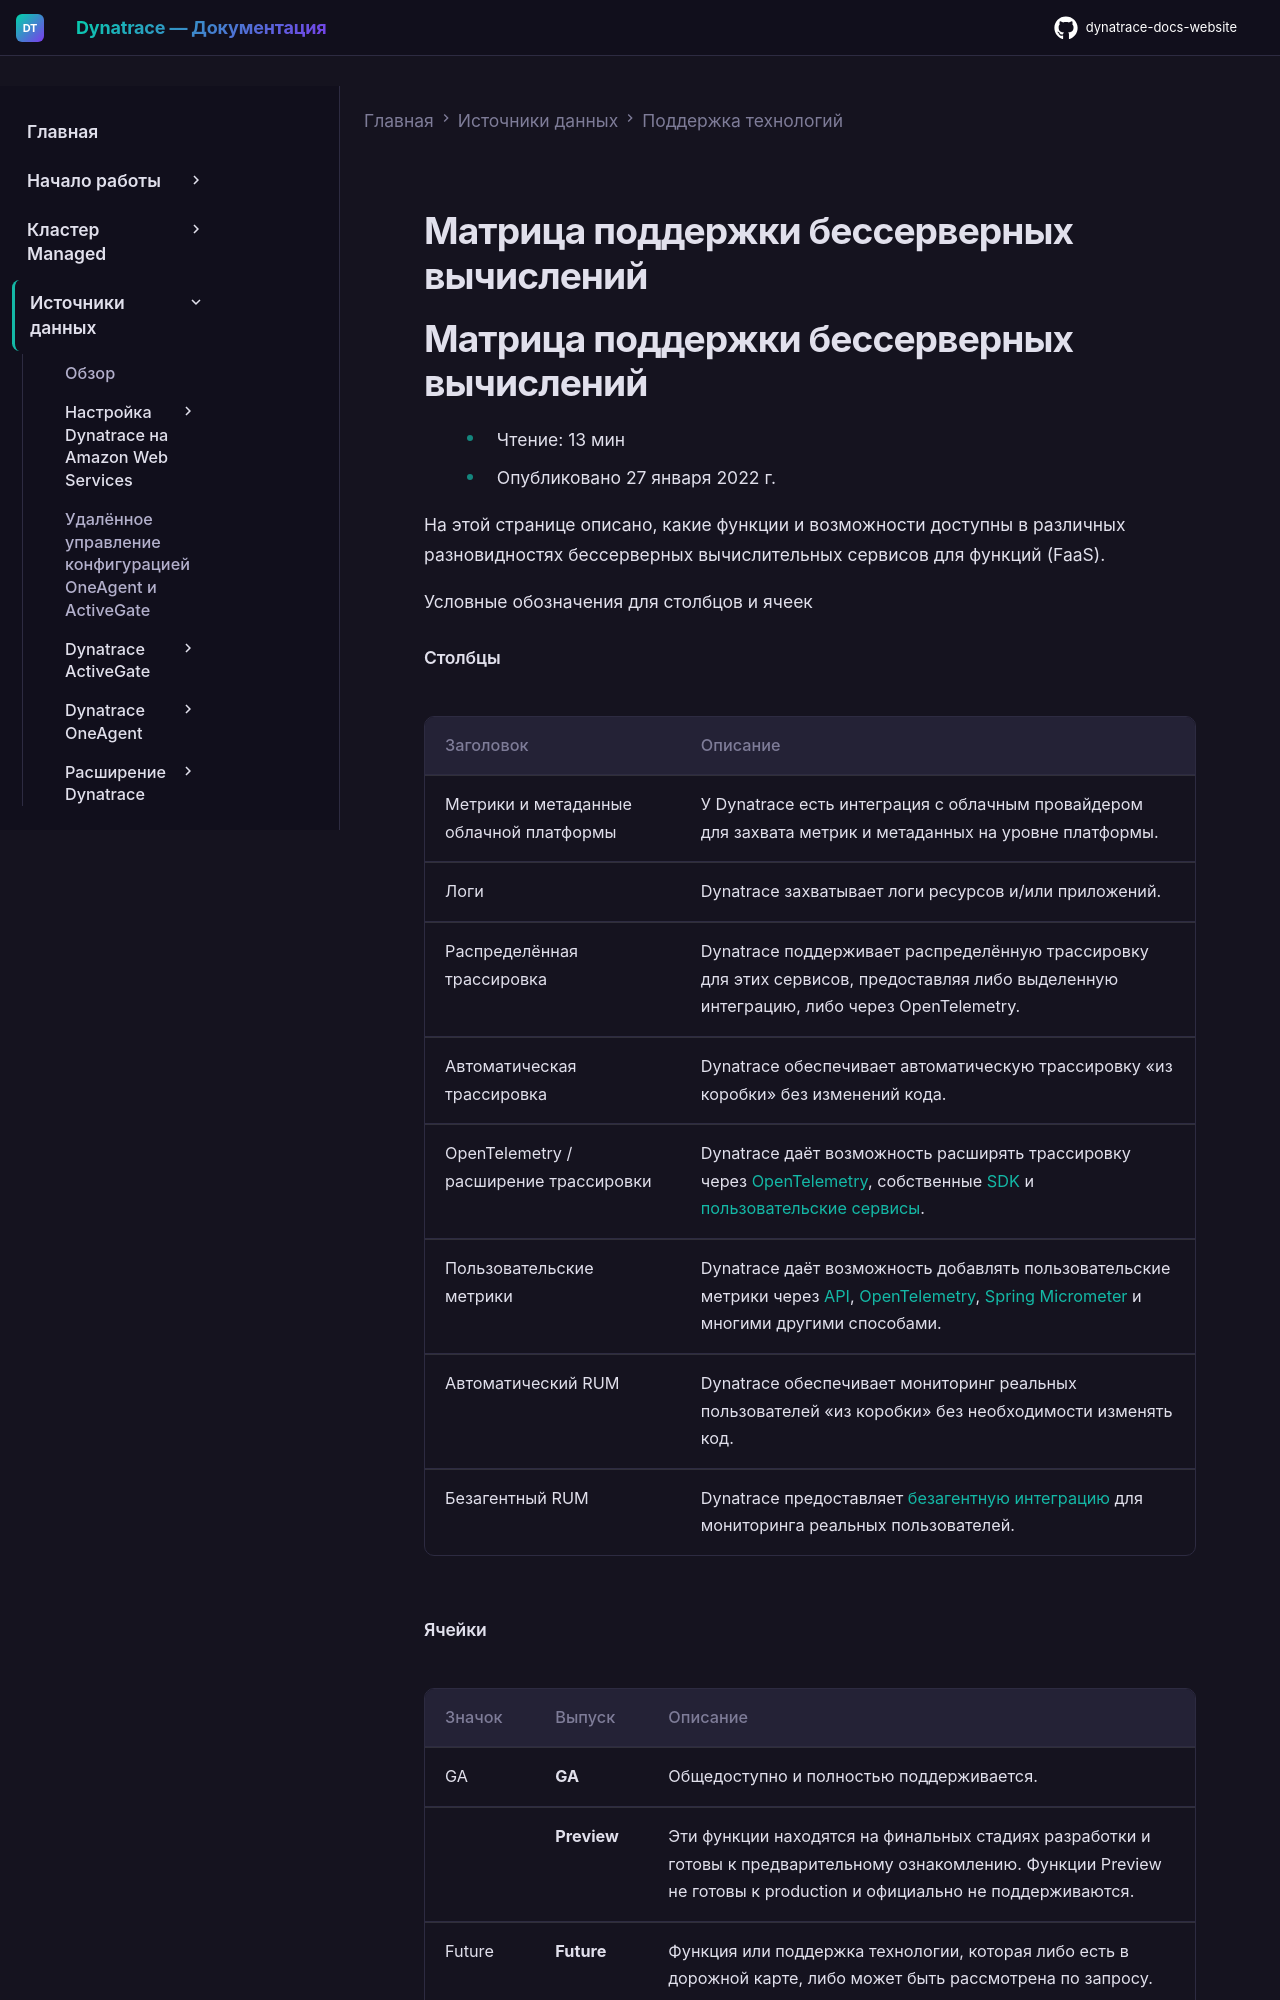

repository: Yerkebulan-Ardabayev/dynatrace-docs-website · page: managed-ru/ingest-from/technology-support/serverless-compute-services/index.html · generator: mkdocs

---
title: Матрица поддержки бессерверных вычислений
source: https://docs.dynatrace.com/managed/ingest-from/technology-support/serverless-compute-services
scraped: 2026-05-12T11:22:46.141174
---

# Матрица поддержки бессерверных вычислений

# Матрица поддержки бессерверных вычислений

* Чтение: 13 мин
* Опубликовано 27 января 2022 г.

На этой странице описано, какие функции и возможности доступны в различных разновидностях бессерверных вычислительных сервисов для функций (FaaS).

Условные обозначения для столбцов и ячеек

#### Столбцы

| Заголовок | Описание |
| --- | --- |
| Метрики и метаданные облачной платформы | У Dynatrace есть интеграция с облачным провайдером для захвата метрик и метаданных на уровне платформы. |
| Логи | Dynatrace захватывает логи ресурсов и/или приложений. |
| Распределённая трассировка | Dynatrace поддерживает распределённую трассировку для этих сервисов, предоставляя либо выделенную интеграцию, либо через OpenTelemetry. |
| Автоматическая трассировка | Dynatrace обеспечивает автоматическую трассировку «из коробки» без изменений кода. |
| OpenTelemetry / расширение трассировки | Dynatrace даёт возможность расширять трассировку через [OpenTelemetry](/managed/ingest-from/extend-dynatrace/extend-tracing/opentracing "Узнайте, как интегрировать OpenTracing с Dynatrace."), собственные [SDK](/managed/ingest-from/extend-dynatrace/extend-tracing/oneagent-sdk "Dynatrace OneAgent SDK позволяет вручную инструментировать приложение, чтобы расширить сквозную видимость для фреймворков и технологий, для которых ещё нет готового модуля кода.") и [пользовательские сервисы](/managed/observe/application-observability/services/service-detection/service-detection-v1/service-types/custom-services "Определяйте точки входа (метод, класс или интерфейс) для пользовательских сервисов, которые не используют стандартные протоколы."). |
| Пользовательские метрики | Dynatrace даёт возможность добавлять пользовательские метрики через [API](/managed/ingest-from/extend-dynatrace/extend-metrics "Узнайте, как расширить наблюдаемость метрик в Dynatrace."), [OpenTelemetry](/managed/ingest-from/opentelemetry "Узнайте, как интегрировать и принимать данные OpenTelemetry (трассировки, метрики и логи) в Dynatrace."), [Spring Micrometer](https://micrometer.io/docs/registry/dynatrace) и многими другими способами. |
| Автоматический RUM | Dynatrace обеспечивает мониторинг реальных пользователей «из коробки» без необходимости изменять код. |
| Безагентный RUM | Dynatrace предоставляет [безагентную интеграцию](/managed/observe/digital-experience/web-applications/initial-setup/set-up-agentless-real-user-monitoring "Настройте безагентный мониторинг для ваших веб-приложений.") для мониторинга реальных пользователей. |
